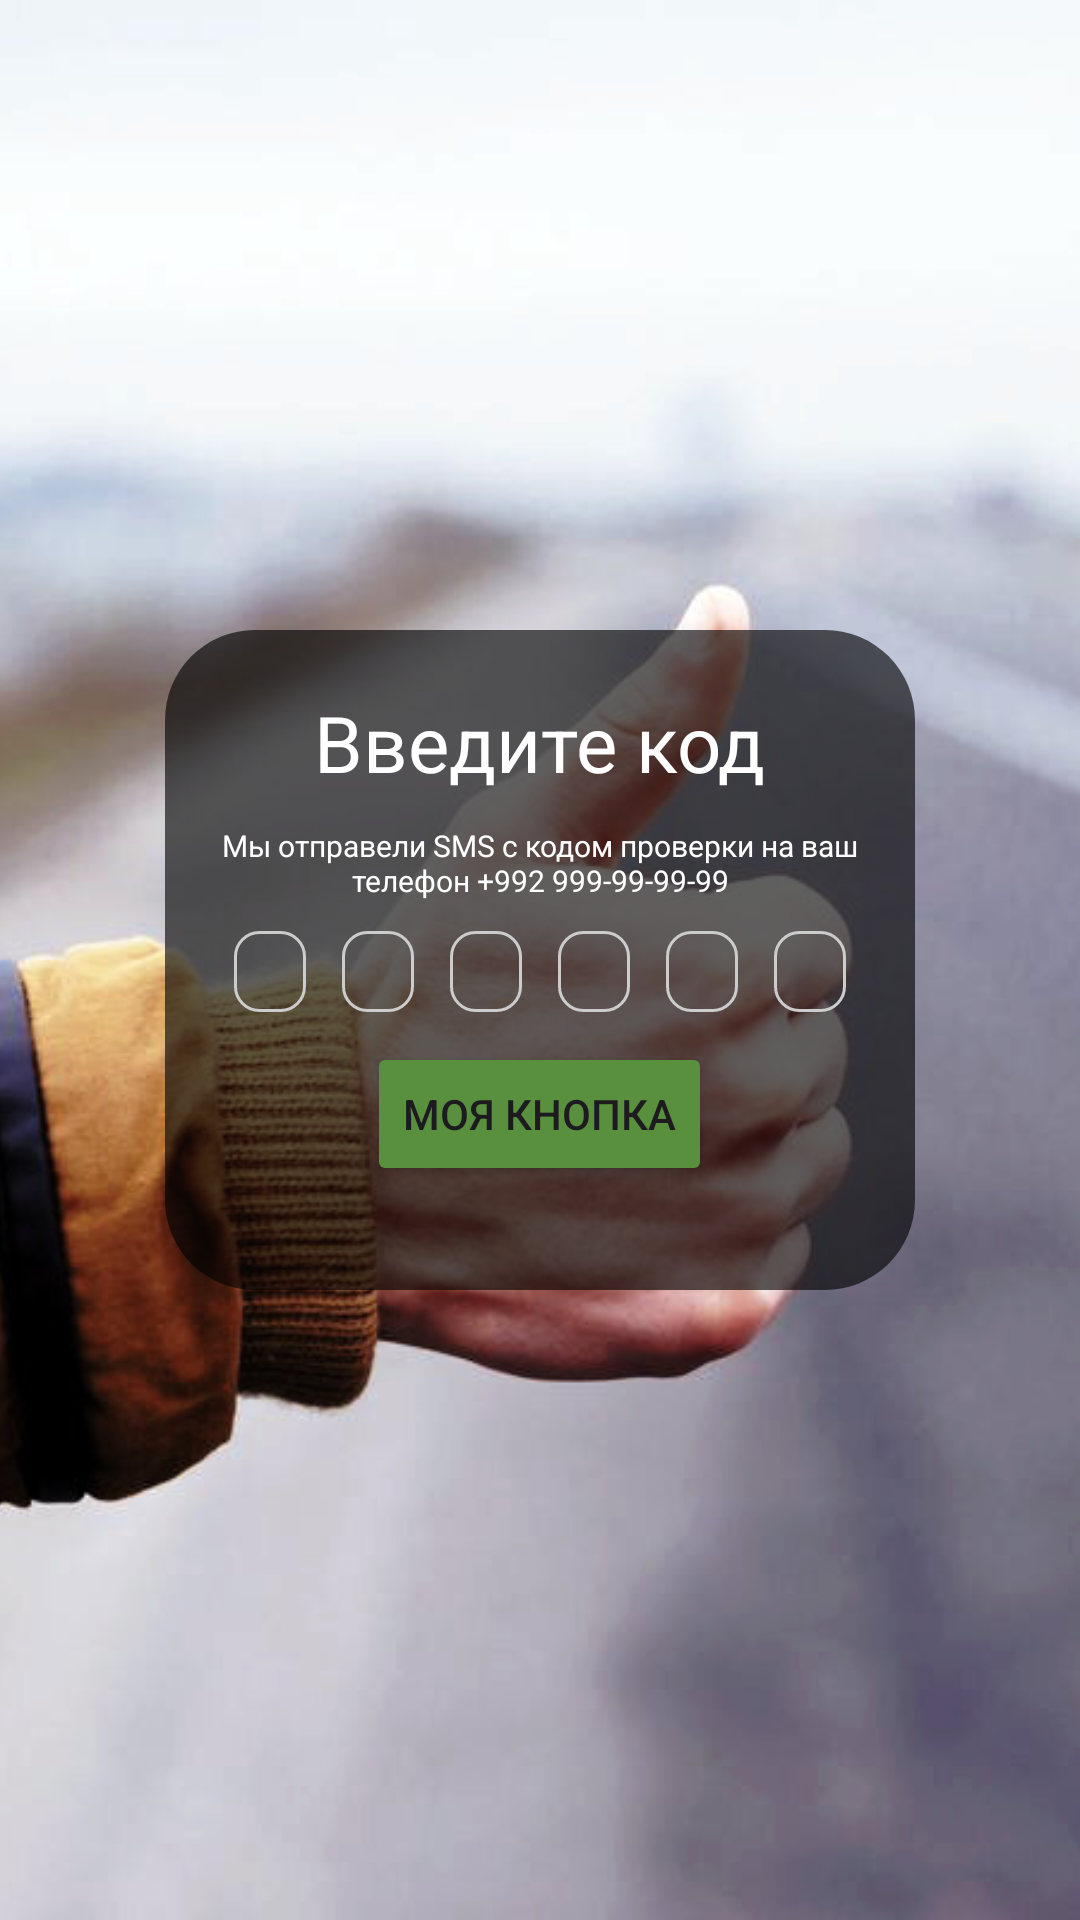

The Android layout XML behind this screen, and the referenced resources:
<!-- AndroidManifest.xml: application theme Theme.Yakjo -->
<!-- res/layout/activity_enter_sms_kode.xml -->
<?xml version="1.0" encoding="utf-8"?>
<androidx.constraintlayout.widget.ConstraintLayout xmlns:android="http://schemas.android.com/apk/res/android"
    xmlns:app="http://schemas.android.com/apk/res-auto"
    xmlns:tools="http://schemas.android.com/tools"
    android:id="@+id/main"
    android:layout_width="match_parent"
    android:layout_height="match_parent"
    tools:context=".EnterSmsKodeActivity">


    <ImageView
        android:id="@+id/imageView"
        android:layout_width="match_parent"
        android:layout_height="match_parent"
        android:paddingLeft="160dp"
        android:scaleType="centerCrop"
        android:src="@drawable/back"
        tools:layout_editor_absoluteX="0dp"
        tools:layout_editor_absoluteY="-25dp" />

    <LinearLayout
        android:layout_width="250dp"
        android:layout_height="220dp"
        android:background="@drawable/rounded_button_background"
        android:orientation="vertical"
        app:layout_constraintBottom_toBottomOf="parent"
        app:layout_constraintEnd_toEndOf="parent"
        app:layout_constraintStart_toStartOf="parent"
        app:layout_constraintTop_toTopOf="parent"
        android:gravity="center_horizontal">
        <TextView
            android:layout_width="wrap_content"
            android:layout_height="wrap_content"
            android:layout_marginTop="20dp"
            android:text="Введите код"
            android:textSize="26sp"
            android:textColor="@color/white"/>
        <TextView
            android:layout_width="wrap_content"
            android:layout_height="wrap_content"
            android:layout_marginTop="10dp"
            android:text="Мы отправели SMS с кодом проверки на ваш телефон +992 999-99-99-99"
            android:gravity="center"
            android:textSize="10sp"
            android:textColor="@color/white"/>

        <LinearLayout
            android:layout_width="wrap_content"
            android:layout_height="wrap_content"
            android:orientation="horizontal"
            android:layout_marginTop="10dp">
            <EditText
                android:id="@+id/code1"
                android:layout_width="24dp"
                android:layout_height="27dp"
                android:inputType="number"
                android:maxLength="1"
                android:textSize="24sp"
                android:gravity="center"
                android:layout_marginHorizontal="6dp"
                android:background="@drawable/rounded_edittext" />
            <EditText
                android:id="@+id/code2"
                android:layout_width="24dp"
                android:layout_height="27dp"
                android:inputType="number"
                android:maxLength="1"
                android:textSize="24sp"
                android:gravity="center"
                android:layout_marginHorizontal="6dp"
                android:background="@drawable/rounded_edittext" />
            <EditText
                android:id="@+id/code3"
                android:layout_width="24dp"
                android:layout_height="27dp"
                android:inputType="number"
                android:maxLength="1"
                android:textSize="24sp"
                android:gravity="center"
                android:layout_marginHorizontal="6dp"
                android:background="@drawable/rounded_edittext" />
            <EditText
                android:id="@+id/code4"
                android:layout_width="24dp"
                android:layout_height="27dp"
                android:inputType="number"
                android:maxLength="1"
                android:textSize="24sp"
                android:gravity="center"
                android:layout_marginHorizontal="6dp"
                android:background="@drawable/rounded_edittext" />
            <EditText
                android:id="@+id/code5"
                android:layout_width="24dp"
                android:layout_height="27dp"
                android:inputType="number"
                android:maxLength="1"
                android:textSize="24sp"
                android:gravity="center"
                android:layout_marginHorizontal="6dp"
                android:background="@drawable/rounded_edittext" />
            <EditText
                android:id="@+id/code6"
                android:layout_width="24dp"
                android:layout_height="27dp"
                android:inputType="number"
                android:maxLength="1"
                android:textSize="24sp"
                android:gravity="center"
                android:layout_marginHorizontal="6dp"
                android:background="@drawable/rounded_edittext" />

        </LinearLayout>

        <Button
            android:layout_width="wrap_content"
            android:layout_height="wrap_content"
            android:text="Моя кнопка"
            android:layout_marginTop="10dp"
            android:backgroundTint="#59903D"/>

    </LinearLayout>


</androidx.constraintlayout.widget.ConstraintLayout>
<!-- resources referenced by this layout -->
<resources>
  <!-- drawable back: jpg bitmap (drawable, 76007 bytes) -->
  <!-- drawable rounded_button_background (drawable) -->
  <shape xmlns:android="http://schemas.android.com/apk/res/android">
      <solid android:color="#A0030202"/>
      <corners android:radius="30dp"/>
  </shape>
  <!-- drawable rounded_edittext (drawable) -->
  <shape xmlns:android="http://schemas.android.com/apk/res/android"
      android:shape="rectangle">
      <corners android:radius="8dp" />
      <stroke android:width="1dp" android:color="#CCCCCC" />
  </shape>
  <style name="Theme.Yakjo" parent="Base.Theme.Yakjo" />
  <style name="Base.Theme.Yakjo" parent="Theme.Material3.DayNight.NoActionBar">
          
          
      </style>
  <!-- not gathered from this repository: default colours our renderer supplied (Android Studio template values) -->
  <color name="white">#FFFFFFFF</color>
</resources>
